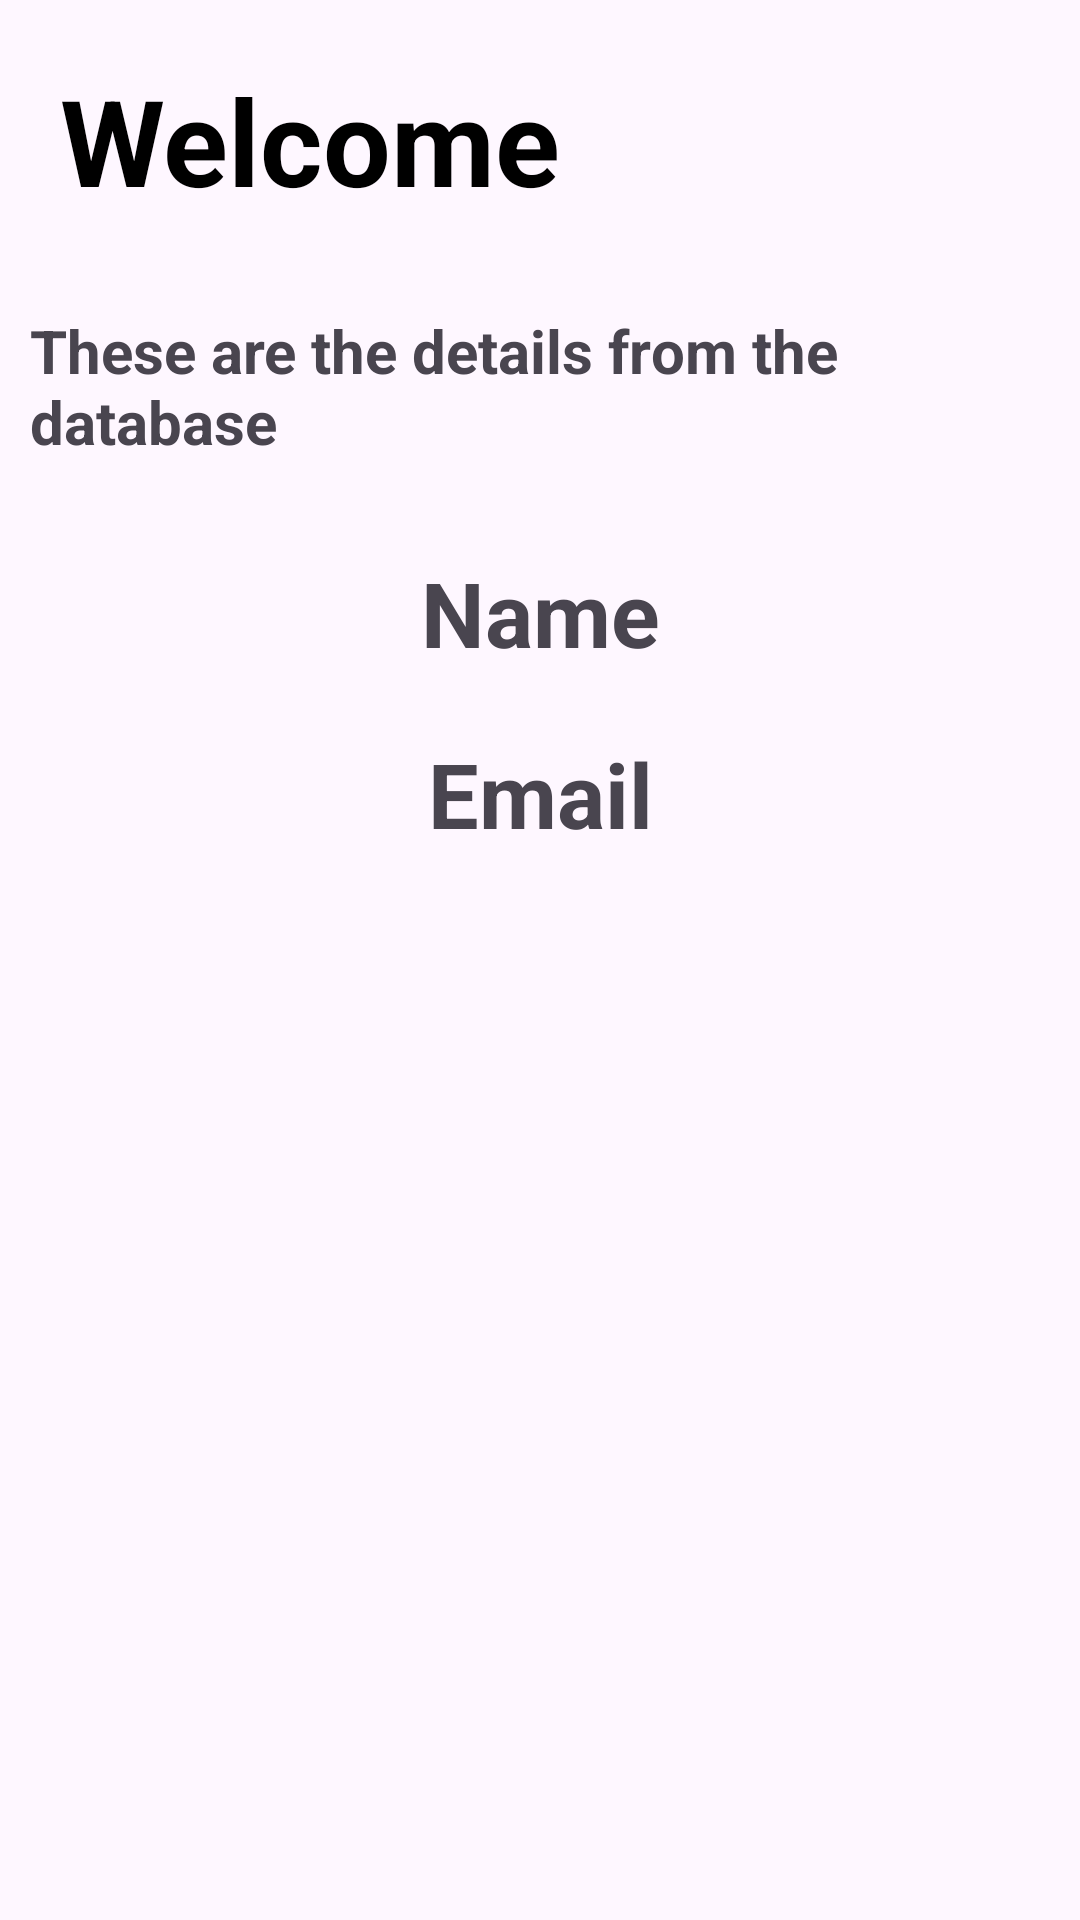

Reconstruct the res/layout file that produces this screen, plus the resources it refers to.
<!-- AndroidManifest.xml: application theme Theme.FullFunctionalApp -->
<!-- res/layout/activity_home.xml -->
<?xml version="1.0" encoding="utf-8"?>
<LinearLayout xmlns:android="http://schemas.android.com/apk/res/android"
    xmlns:app="http://schemas.android.com/apk/res-auto"
    xmlns:tools="http://schemas.android.com/tools"
    android:id="@+id/main"
    android:layout_width="match_parent"
    android:layout_height="match_parent"
    android:orientation="vertical"
    tools:context="com.HomeActivity">


    <TextView
        android:id="@+id/welcomeTv"
        android:layout_width="match_parent"
        android:layout_height="wrap_content"
        android:layout_margin="20dp"
        android:text="Welcome"
        android:textColor="@color/black"
        android:textSize="40sp"
        android:textStyle="bold" />

    <TextView
        android:id="@+id/textView2"
        android:layout_width="match_parent"
        android:layout_height="wrap_content"
        android:layout_margin="10dp"
        android:text="These are the details from the database"
        android:textSize="20dp"
        android:textStyle="bold" />

    <TextView
        android:id="@+id/nameTv"
        android:layout_width="match_parent"
        android:layout_height="wrap_content"
        android:layout_marginTop="20dp"
        android:gravity="center"
        android:text="Name"
        android:textSize="30sp"
        android:textStyle="bold" />

    <TextView
        android:id="@+id/emailTv"
        android:layout_width="match_parent"
        android:layout_height="wrap_content"
        android:layout_marginTop="20dp"
        android:gravity="center"
        android:text="Email"
        android:textSize="30sp"
        android:textStyle="bold" />

</LinearLayout>
<!-- resources referenced by this layout -->
<resources>
  <style name="Theme.FullFunctionalApp" parent="Base.Theme.FullFunctionalApp" />
  <style name="Base.Theme.FullFunctionalApp" parent="Theme.Material3.DayNight.NoActionBar">
          
          
      </style>
  <!-- not gathered from this repository: default colours our renderer supplied (Android Studio template values) -->
  <color name="black">#FF000000</color>
</resources>
